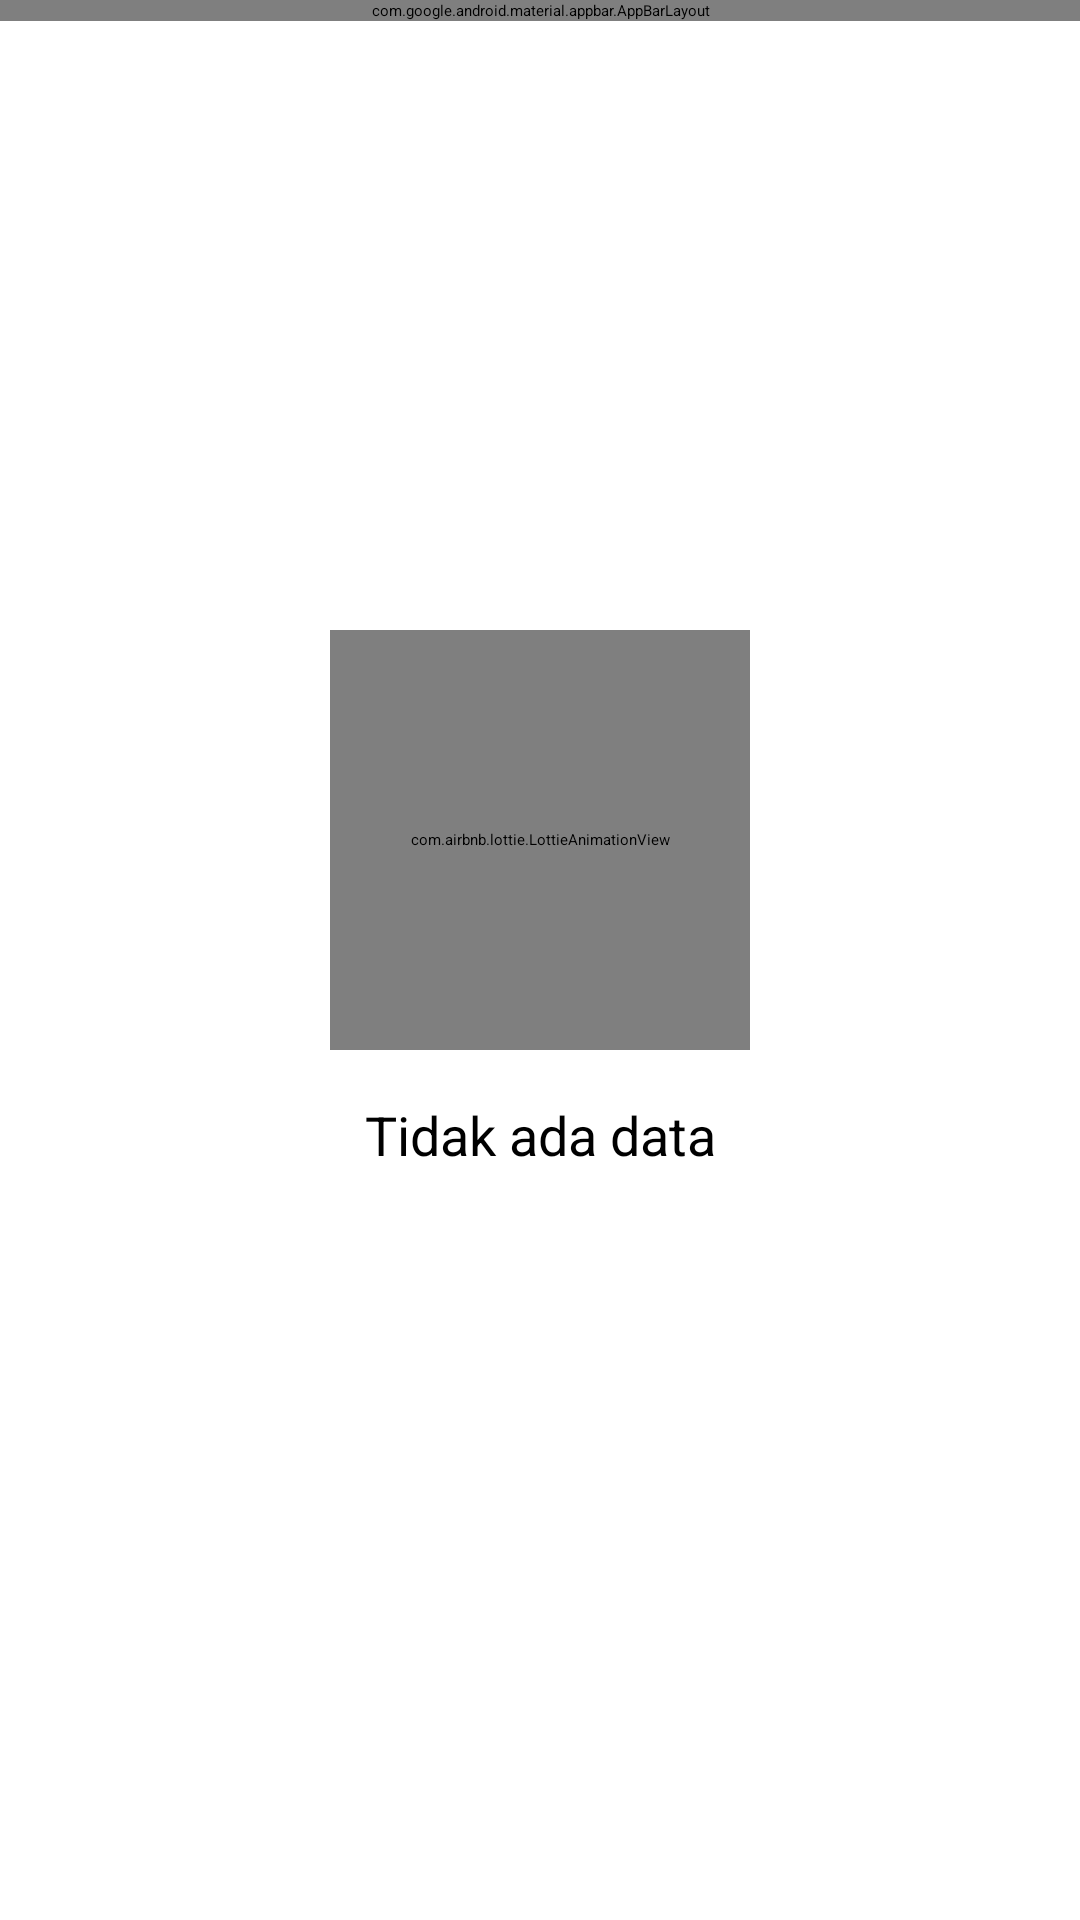

Layout XML and referenced resources for this Android screen:
<!-- AndroidManifest.xml: application theme Theme.DicodingSubmissionGithub -->
<!-- res/layout/activity_favorite.xml -->
<?xml version="1.0" encoding="utf-8"?>
<androidx.coordinatorlayout.widget.CoordinatorLayout xmlns:android="http://schemas.android.com/apk/res/android"
    xmlns:app="http://schemas.android.com/apk/res-auto"
    xmlns:tools="http://schemas.android.com/tools"
    android:layout_width="match_parent"
    android:layout_height="match_parent">

    <com.google.android.material.appbar.AppBarLayout
        android:layout_width="match_parent"
        android:layout_height="wrap_content"
        android:theme="@style/AppTheme.AppBarOverlay">

        <androidx.appcompat.widget.Toolbar
            android:id="@+id/toolbar"
            android:layout_width="match_parent"
            android:layout_height="?attr/actionBarSize">

            <RelativeLayout
                android:layout_width="match_parent"
                android:layout_height="wrap_content">

                <TextView
                    android:layout_width="wrap_content"
                    android:layout_height="wrap_content"
                    android:layout_alignParentStart="true"
                    android:layout_centerInParent="true"
                    android:text="Favorite Users"
                    android:textColor="@android:color/white"
                    android:textSize="18sp" />

            </RelativeLayout>

        </androidx.appcompat.widget.Toolbar>

    </com.google.android.material.appbar.AppBarLayout>

    <include
        layout="@layout/layout_empty"
        android:layout_width="match_parent"
        android:layout_height="match_parent"
        app:layout_behavior="@string/appbar_scrolling_view_behavior" />

    <LinearLayout
        android:layout_width="match_parent"
        android:layout_height="match_parent"
        android:orientation="vertical"
        app:layout_behavior="@string/appbar_scrolling_view_behavior">

        <androidx.recyclerview.widget.RecyclerView
            android:id="@+id/rvListFavoriteUser"
            android:layout_width="match_parent"
            android:layout_height="match_parent"
            android:layout_margin="10dp" />

    </LinearLayout>

</androidx.coordinatorlayout.widget.CoordinatorLayout>
<!-- res/layout/layout_empty.xml (included above) -->
<?xml version="1.0" encoding="utf-8"?>
<androidx.constraintlayout.widget.ConstraintLayout xmlns:android="http://schemas.android.com/apk/res/android"
    xmlns:app="http://schemas.android.com/apk/res-auto"
    android:id="@+id/layoutEmpty"
    android:layout_width="match_parent"
    android:layout_height="match_parent">

    <com.airbnb.lottie.LottieAnimationView
        android:id="@+id/imageEmpty"
        android:layout_width="140dp"
        android:layout_height="140dp"
        android:layout_marginBottom="80dp"
        app:layout_constraintBottom_toBottomOf="parent"
        app:layout_constraintEnd_toEndOf="parent"
        app:layout_constraintStart_toStartOf="parent"
        app:layout_constraintTop_toTopOf="parent"
        app:lottie_autoPlay="true"
        app:lottie_loop="true"
        app:lottie_rawRes="@raw/lottie_empty" />

    <TextView
        android:layout_width="wrap_content"
        android:layout_height="wrap_content"
        android:layout_marginTop="16dp"
        android:text="Tidak ada data"
        android:textColor="@android:color/black"
        android:textSize="18sp"
        app:layout_constraintEnd_toEndOf="parent"
        app:layout_constraintStart_toStartOf="parent"
        app:layout_constraintTop_toBottomOf="@+id/imageEmpty" />

</androidx.constraintlayout.widget.ConstraintLayout>
<!-- resources referenced by this layout -->
<resources>
  <style name="Theme.DicodingSubmissionGithub" parent="Theme.MaterialComponents.DayNight.DarkActionBar">
          
          <item name="colorPrimary">@color/colorPrimary</item>
          <item name="colorPrimaryVariant">@color/design_default_color_primary_variant</item>
          <item name="colorOnPrimary">@color/design_default_color_on_primary</item>
          
          <item name="colorSecondary">@color/colorSecondary</item>
          <item name="colorSecondaryVariant">@color/design_default_color_secondary_variant</item>
          <item name="colorOnSecondary">@color/design_default_color_on_secondary</item>
          
          <item name="android:statusBarColor" tools:targetApi="l">?attr/colorPrimaryVariant</item>
          
      </style>
  <color name="colorPrimary">#485753</color>
  <color name="colorSecondary">#699b2c</color>
</resources>
